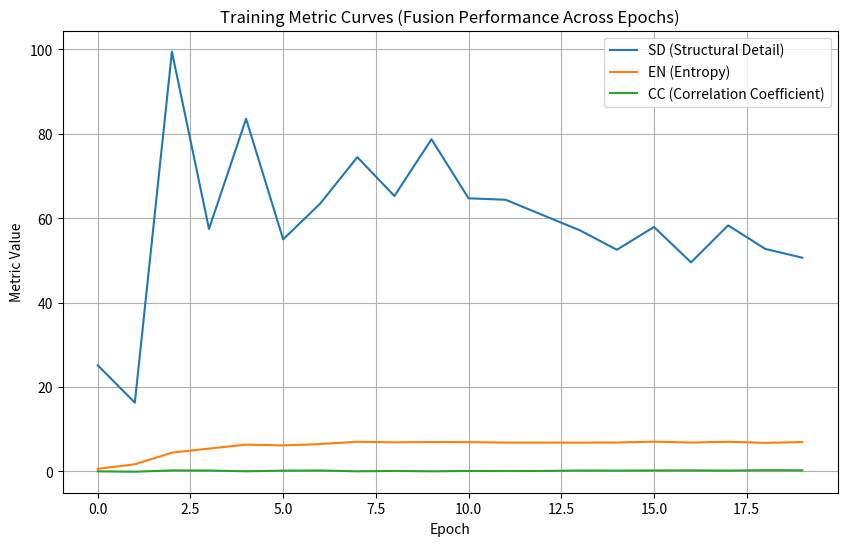

Generate this figure with matplotlib: (Note: this script raises an exception after producing the figure.)
import matplotlib.pyplot as plt
import numpy as np

# Your data
data = np.array([
[0,25.1448,0.6126,0.0179,0.0000],
[1,16.2891,1.6861,-0.0732,0.0000],
[2,99.4578,4.4489,0.2405,0.0000],
[3,57.4640,5.4146,0.2081,0.0282],
[4,83.5642,6.3490,0.0383,0.3948],
[5,54.9975,6.1624,0.1753,0.5561],
[6,63.4856,6.4809,0.2203,0.5261],
[7,74.4739,7.0310,0.0302,0.3936],
[8,65.2697,6.8888,0.1176,0.4295],
[9,78.7136,6.9563,0.0258,0.4353],
[10,64.7170,6.9411,0.1098,0.4225],
[11,64.3759,6.8253,0.0948,0.4693],
[12,60.7458,6.8307,0.1074,0.5142],
[13,57.1420,6.8082,0.2119,0.5650],
[14,52.5315,6.8428,0.1888,0.4995],
[15,57.9154,7.0532,0.2211,0.5773],
[16,49.5413,6.8372,0.2395,0.5776],
[17,58.3065,7.0197,0.1895,0.6227],
[18,52.7276,6.7655,0.2895,0.7275],
[19,50.6508,6.9540,0.2537,0.6677],
])

epochs = data[:,0]
SD = data[:,1]
EN = data[:,2]
CC = data[:,3]

plt.figure(figsize=(10,6))
plt.plot(epochs, SD, label="SD (Structural Detail)")
plt.plot(epochs, EN, label="EN (Entropy)")
plt.plot(epochs, CC, label="CC (Correlation Coefficient)")

plt.xlabel("Epoch")
plt.ylabel("Metric Value")
plt.title("Training Metric Curves (Fusion Performance Across Epochs)")
plt.grid(True)
plt.legend()

plt.savefig("experiments/outputs/run1/training_curve.png", dpi=300)
print("Saved training curve → experiments/outputs/run1/training_curve.png")
plt.show()
